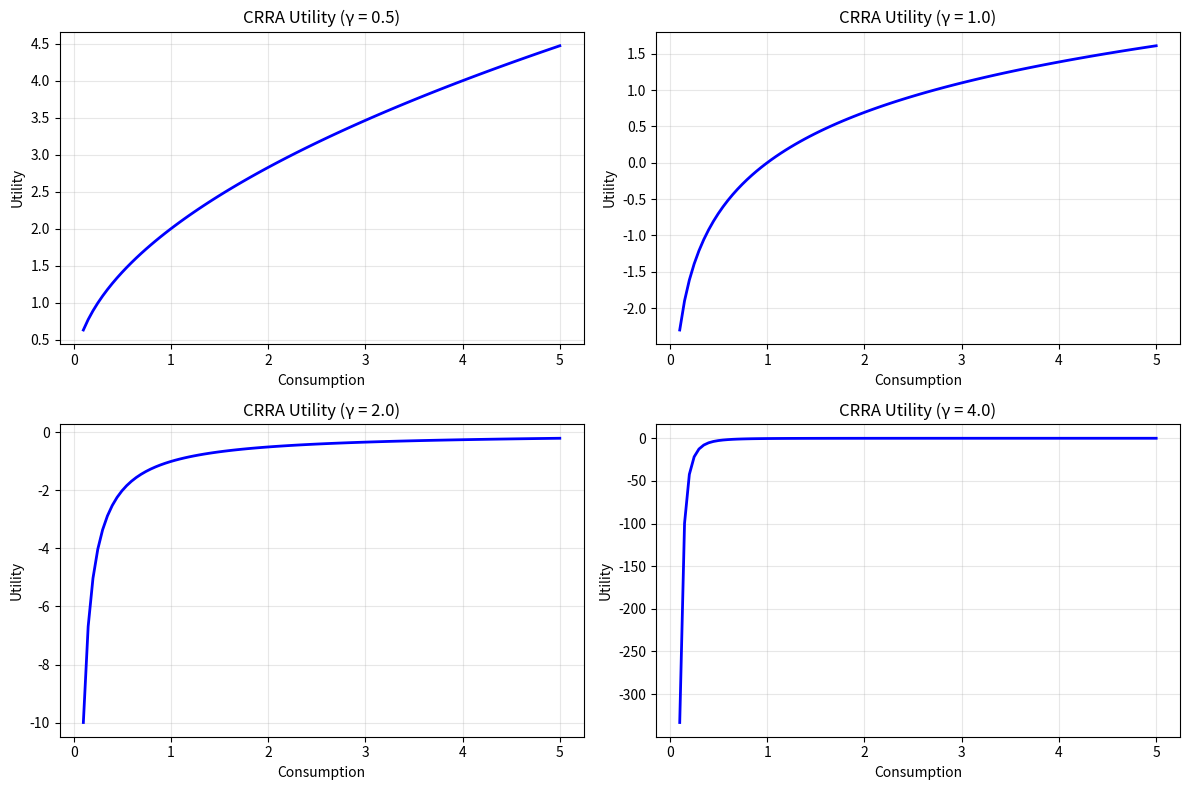
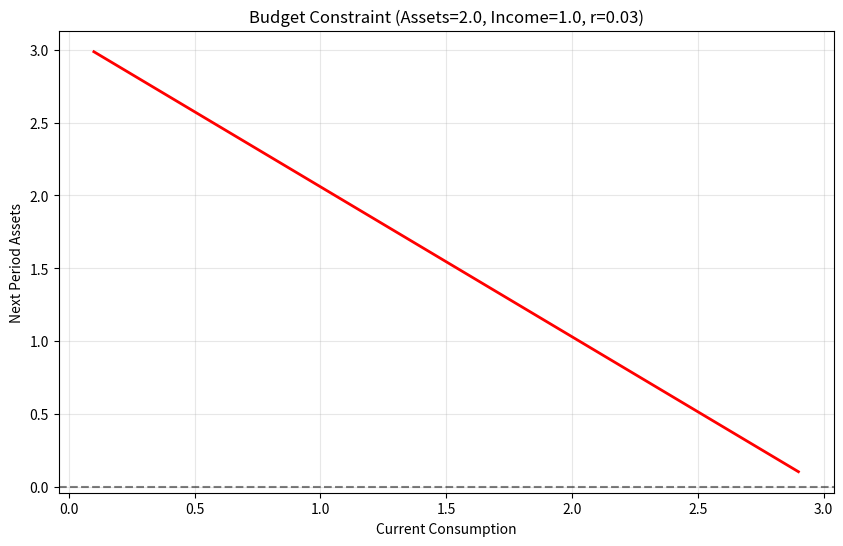

Reproduce these figures in Python, in order.
"""
Introduction to Economic Modeling
=================================

This example provides an introduction to the concepts used in economic
modeling with scikit-agent, using only basic Python and matplotlib.
"""

# %%
# Import basic Python libraries
import numpy as np
import matplotlib.pyplot as plt

# %%
# Economic modeling often involves utility functions
# Let's create a simple CRRA (Constant Relative Risk Aversion) utility function
def crra_utility(consumption, gamma=2.0):
    """
    CRRA utility function: u(c) = c^(1-γ) / (1-γ)
    
    Parameters:
    - consumption: consumption level(s)
    - gamma: coefficient of relative risk aversion
    """
    if gamma == 1.0:
        return np.log(consumption)
    else:
        return (consumption**(1 - gamma)) / (1 - gamma)

# %%
# Plot utility for different risk aversion parameters
consumption_levels = np.linspace(0.1, 5.0, 100)
gammas = [0.5, 1.0, 2.0, 4.0]

plt.figure(figsize=(12, 8))

for i, gamma in enumerate(gammas):
    utility_vals = crra_utility(consumption_levels, gamma)
    plt.subplot(2, 2, i+1)
    plt.plot(consumption_levels, utility_vals, 'b-', linewidth=2)
    plt.xlabel('Consumption')
    plt.ylabel('Utility')
    plt.title(f'CRRA Utility (γ = {gamma})')
    plt.grid(True, alpha=0.3)

plt.tight_layout()
plt.show()

# %%
# Economic models often involve optimization
# Let's show a simple consumption-savings problem setup
def budget_constraint(assets, consumption, income=1.0, interest_rate=0.03):
    """
    Budget constraint: a' = (a + y - c) * R
    where a' is next period assets, a is current assets, 
    y is income, c is consumption, R is gross interest rate
    """
    return (assets + income - consumption) * (1 + interest_rate)

# %%
# Visualize the budget constraint
current_assets = 2.0
income = 1.0
interest_rate = 0.03

consumption_choices = np.linspace(0.1, current_assets + income - 0.1, 100)
next_period_assets = [budget_constraint(current_assets, c, income, interest_rate) 
                     for c in consumption_choices]

plt.figure(figsize=(10, 6))
plt.plot(consumption_choices, next_period_assets, 'r-', linewidth=2)
plt.xlabel('Current Consumption')
plt.ylabel('Next Period Assets')
plt.title(f'Budget Constraint (Assets={current_assets}, Income={income}, r={interest_rate})')
plt.grid(True, alpha=0.3)
plt.axhline(y=0, color='k', linestyle='--', alpha=0.5)
plt.show()

# %%
# Show the trade-off between current and future consumption
print(f"With current assets of {current_assets} and income of {income}:")
print(f"- Maximum consumption today: {current_assets + income:.2f}")
print(f"- If consume everything: next period assets = {budget_constraint(current_assets, current_assets + income, income, interest_rate):.2f}")
print(f"- If consume half: next period assets = {budget_constraint(current_assets, (current_assets + income)/2, income, interest_rate):.2f}")
print(f"- If consume minimum (0.1): next period assets = {budget_constraint(current_assets, 0.1, income, interest_rate):.2f}")

# %%
# This type of analysis forms the foundation for more complex
# dynamic programming models implemented in scikit-agent
print("\nKey concepts in economic modeling:")
print("1. Utility functions capture preferences")
print("2. Budget constraints limit choices") 
print("3. Optimization finds the best choices")
print("4. Dynamic models consider multiple time periods")
print("5. Uncertainty requires probabilistic modeling")